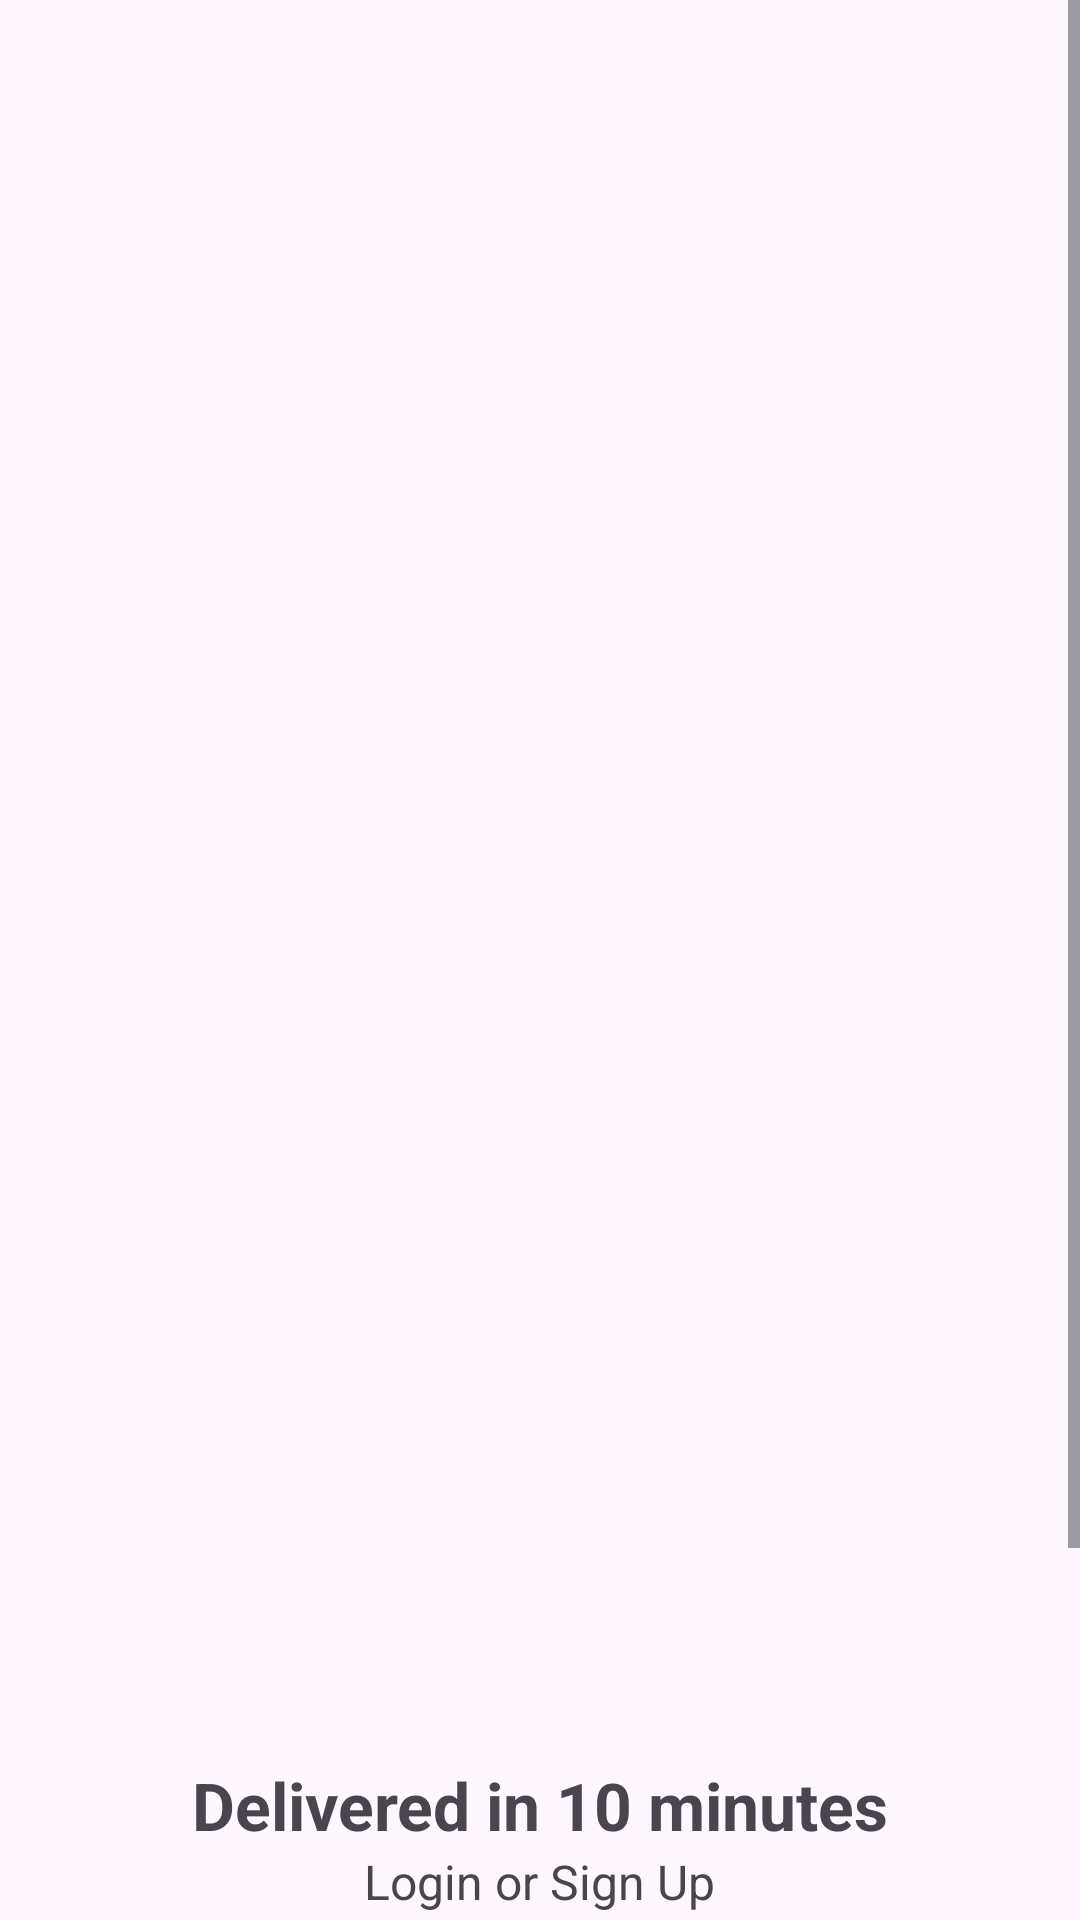

Layout XML and referenced resources for this Android screen:
<!-- AndroidManifest.xml: application theme Theme.BlinkItClone -->
<!-- res/layout/fragment_sign_in.xml -->
<?xml version="1.0" encoding="utf-8"?>
<LinearLayout xmlns:android="http://schemas.android.com/apk/res/android"
    xmlns:tools="http://schemas.android.com/tools"
    android:layout_width="match_parent"
    android:layout_height="match_parent"
    xmlns:app="http://schemas.android.com/apk/res-auto"
    android:orientation="vertical"
    tools:context=".auth.SignInFragment">

    <ScrollView
        android:layout_width="match_parent"
        android:layout_height="match_parent">

        <LinearLayout
            android:layout_width="match_parent"
            android:layout_height="match_parent"
            android:orientation="vertical">

            <ImageView
                android:id="@+id/ivLoginImage"
                android:layout_width="416.00dp"
                android:layout_height="494.00dp"
                android:scaleType="center"
                android:src="@drawable/image_prod"/>

            <ImageView
                android:id="@+id/ivIcon"
                android:layout_width="65dp"
                android:layout_height="65.00dp"
                android:layout_gravity="center"
                android:layout_marginTop="15dp"
                android:src="@drawable/app_icon"/>
            
            <TextView
                android:id="@+id/textView"
                android:layout_width="wrap_content"
                android:layout_height="wrap_content"
                android:layout_gravity="center"
                android:layout_marginTop="13dp"
                android:textStyle="bold"
                android:textSize="22sp"
                android:text="Delivered in 10 minutes"/>
            
            
            <TextView
                android:id="@+id/textView2"
                android:layout_width="wrap_content"
                android:layout_height="wrap_content"
                android:layout_gravity="center"
                android:text="Login or Sign Up"
                android:textSize="16dp"/>
            
            <com.google.android.material.textfield.TextInputLayout
                style="@style/Widget.MaterialComponents.TextInputLayout.OutlinedBox"
                android:layout_width="match_parent"
                android:layout_height="wrap_content"
                android:layout_marginHorizontal="26dp"
                app:boxCornerRadiusBottomEnd="17dp"
                android:layout_marginTop="20dp"
                app:boxCornerRadiusBottomStart="17dp"
                app:boxCornerRadiusTopEnd="17dp"
                app:endIconMode="clear_text"
                app:boxCornerRadiusTopStart="17dp">

                <com.google.android.material.textfield.TextInputEditText
                    android:id="@+id/etUserNumber"
                    android:layout_width="match_parent"
                    android:layout_height="wrap_content"
                    android:drawablePadding="10dp"
                    android:drawableStart="@android:drawable/stat_sys_phone_call_forward"
                    android:hint="Enter the Mobile Number"
                    android:inputType="number"/>

            </com.google.android.material.textfield.TextInputLayout>

            <com.google.android.material.button.MaterialButton
                android:id="@+id/btnContinue"
                android:layout_width="match_parent"
                android:layout_height="59dp"
                android:layout_gravity="center"
                android:layout_marginHorizontal="26dp"
                android:layout_marginTop="12dp"
                app:backgroundTint="@color/light_gray"
                android:text="Continue"
                android:textColor="@color/black"
                android:textSize="18sp"
                android:textAllCaps="false"
                app:cornerRadius="11dp"/>


        </LinearLayout>

    </ScrollView>

</LinearLayout>
<!-- resources referenced by this layout -->
<resources>
  <color name="black">#FF000000</color>
  <color name="light_gray">#D3D3D3</color>
  <style name="Theme.BlinkItClone" parent="Base.Theme.BlinkItClone" />
  <style name="Base.Theme.BlinkItClone" parent="Theme.Material3.DayNight.NoActionBar">
          
          
      </style>
</resources>
